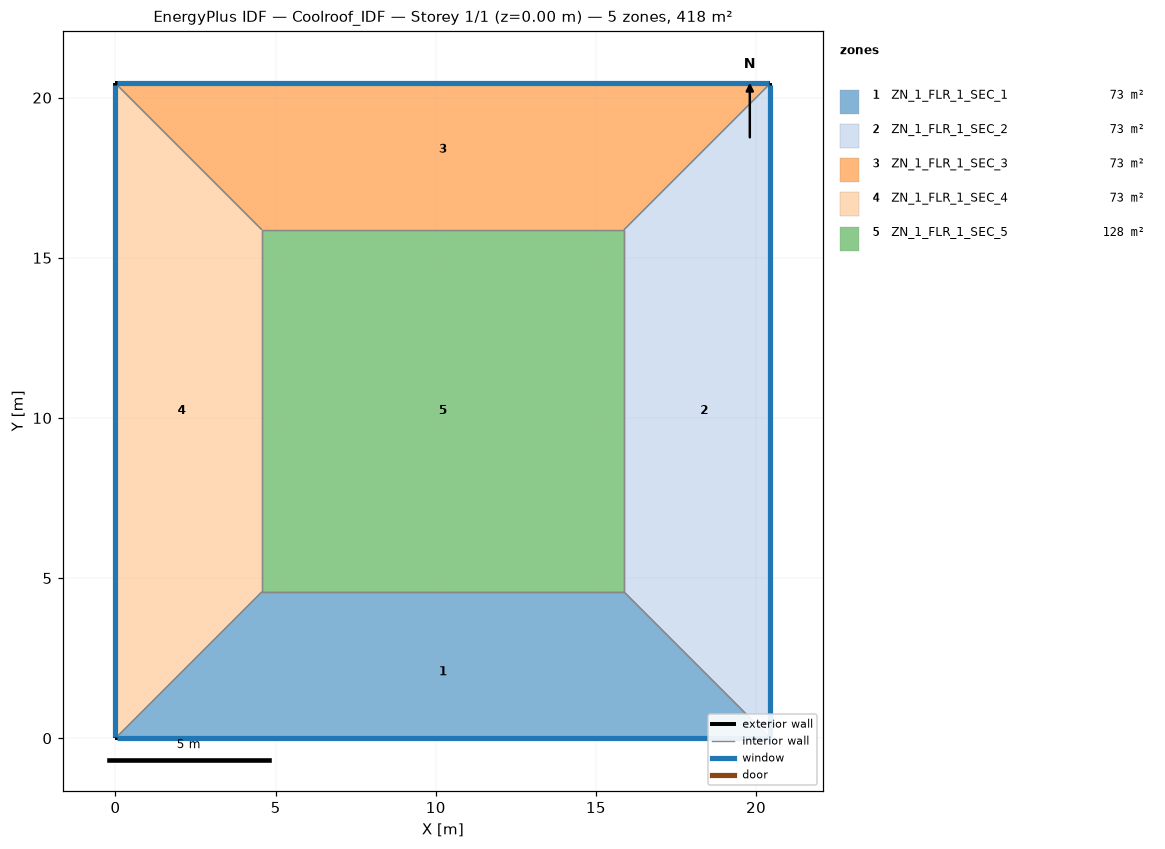
=== STOREY PLAN SPEC (per zone: floor XY polygon, exterior-wall plan segments, windows/doors) ===
zone 1: ZN_1_FLR_1_SEC_1  (72.5 m²)
  floor: (4.57, 4.57) (15.88, 4.57) (20.45, 0.00) (0.00, 0.00)
  exterior wall: (0.00, 0.00) – (20.45, 0.00)  [20.4 m]
    window: (0.05, 0.00) – (20.39, 0.00)  [21.5 m²]
  interior walls: 3
zone 2: ZN_1_FLR_1_SEC_2  (72.5 m²)
  floor: (15.88, 4.57) (15.88, 15.88) (20.45, 20.45) (20.45, 0.00)
  exterior wall: (20.45, 0.00) – (20.45, 20.45)  [20.4 m]
    window: (20.45, 0.05) – (20.45, 20.39)  [21.5 m²]
  interior walls: 3
zone 3: ZN_1_FLR_1_SEC_3  (72.5 m²)
  floor: (0.00, 20.45) (20.45, 20.45) (15.88, 15.88) (4.57, 15.88)
  exterior wall: (20.45, 20.45) – (0.00, 20.45)  [20.4 m]
    window: (20.40, 20.45) – (0.05, 20.45)  [21.5 m²]
  interior walls: 3
zone 4: ZN_1_FLR_1_SEC_4  (72.5 m²)
  floor: (0.00, 20.45) (4.57, 15.88) (4.57, 4.57) (0.00, 0.00)
  exterior wall: (0.00, 20.45) – (0.00, 0.00)  [20.4 m]
    window: (0.00, 20.39) – (0.00, 0.05)  [21.5 m²]
  interior walls: 3
zone 5: ZN_1_FLR_1_SEC_5  (127.8 m²)
  floor: (4.57, 15.88) (15.88, 15.88) (15.88, 4.57) (4.57, 4.57)
  interior walls: 4

=== DERIVED (storey summary) ===
Building: Coolroof_IDF
Storey: 1 of 1  (floor level z = 0.00 m)
Storey gross floor area: 418.0 m²
Zones on this storey: 5
  - ZN_1_FLR_1_SEC_1: floor 72.5 m²; exterior wall 20.4 m (71.6 m²); 1 window(s) 21.5 m²; WWR 30.0%
  - ZN_1_FLR_1_SEC_2: floor 72.5 m²; exterior wall 20.4 m (71.6 m²); 1 window(s) 21.5 m²; WWR 30.0%
  - ZN_1_FLR_1_SEC_3: floor 72.5 m²; exterior wall 20.4 m (71.6 m²); 1 window(s) 21.5 m²; WWR 30.0%
  - ZN_1_FLR_1_SEC_4: floor 72.5 m²; exterior wall 20.4 m (71.6 m²); 1 window(s) 21.5 m²; WWR 30.0%
  - ZN_1_FLR_1_SEC_5: floor 127.8 m²
Zone adjacency (shared interzone walls):
  - ZN_1_FLR_1_SEC_1 ↔ ZN_1_FLR_1_SEC_2
  - ZN_1_FLR_1_SEC_1 ↔ ZN_1_FLR_1_SEC_4
  - ZN_1_FLR_1_SEC_1 ↔ ZN_1_FLR_1_SEC_5
  - ZN_1_FLR_1_SEC_2 ↔ ZN_1_FLR_1_SEC_3
  - ZN_1_FLR_1_SEC_2 ↔ ZN_1_FLR_1_SEC_5
  - ZN_1_FLR_1_SEC_3 ↔ ZN_1_FLR_1_SEC_4
  - ZN_1_FLR_1_SEC_3 ↔ ZN_1_FLR_1_SEC_5
  - ZN_1_FLR_1_SEC_4 ↔ ZN_1_FLR_1_SEC_5